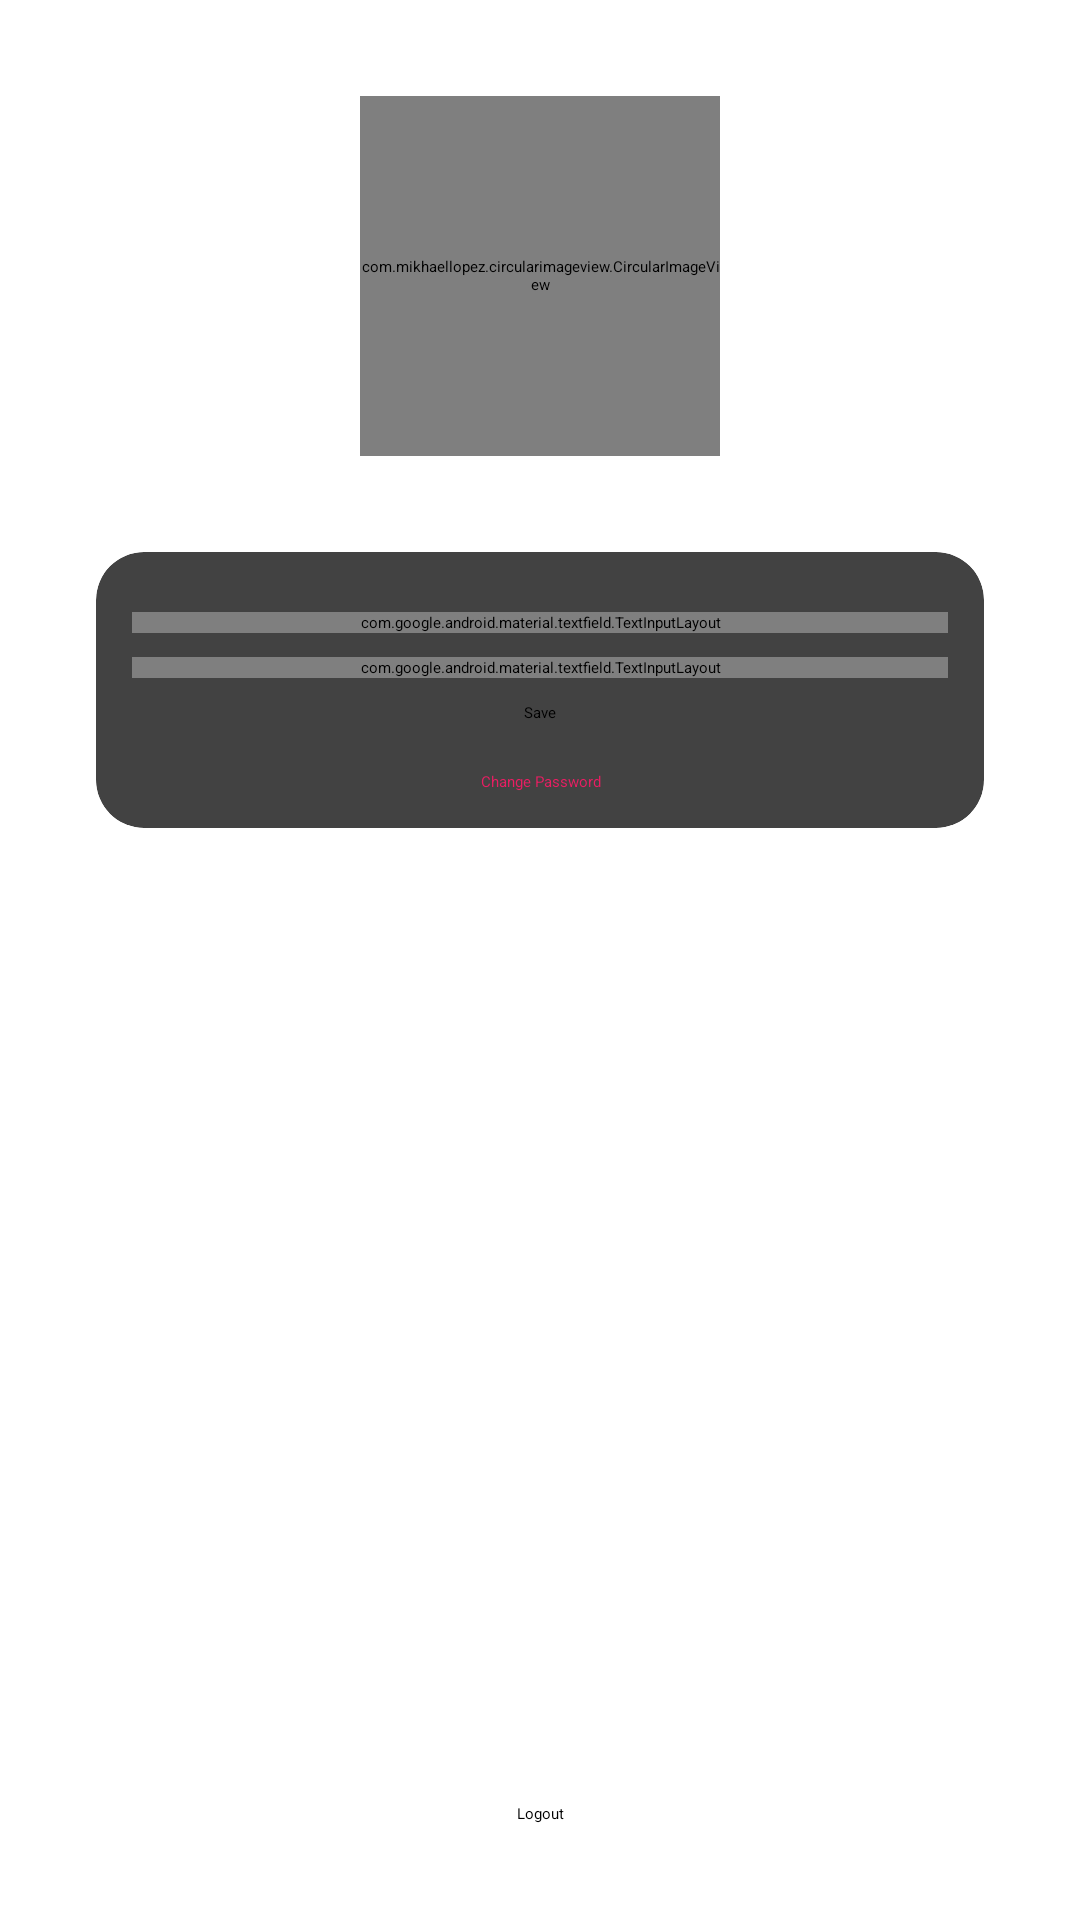

Write the Android layout XML for this screen, with the resource values it uses.
<!-- AndroidManifest.xml: application theme Theme.Gossip -->
<!-- res/layout/activity_profile.xml -->
<?xml version="1.0" encoding="utf-8"?>
<androidx.constraintlayout.widget.ConstraintLayout xmlns:android="http://schemas.android.com/apk/res/android"
    xmlns:app="http://schemas.android.com/apk/res-auto"
    xmlns:tools="http://schemas.android.com/tools"
    android:layout_width="match_parent"
    android:layout_height="match_parent"
    tools:context=".profile.ProfileActivity">

    <com.mikhaellopez.circularimageview.CircularImageView
        android:id="@+id/ivProfile"
        android:layout_width="120dp"
        android:layout_height="120dp"
        android:layout_marginTop="32dp"
        android:onClick="changeImage"
        android:src="@drawable/default_profile"
        app:layout_constraintEnd_toEndOf="parent"
        app:layout_constraintStart_toStartOf="parent"
        app:layout_constraintTop_toTopOf="parent" />

    <androidx.cardview.widget.CardView
        android:layout_width="match_parent"
        android:layout_height="wrap_content"
        android:layout_margin="32dp"
        app:cardCornerRadius="16dp"
        app:cardMaxElevation="8dp"
        app:layout_constraintTop_toBottomOf="@+id/ivProfile"
        app:layout_goneMarginBottom="32dp"
        tools:layout_editor_absoluteX="32dp">

        <LinearLayout
            android:layout_width="match_parent"
            android:layout_height="match_parent"
            android:background="@drawable/card_border"
            android:orientation="vertical"
            android:padding="12dp">

            <com.google.android.material.textfield.TextInputLayout
                style="@style/Widget.MaterialComponents.TextInputLayout.OutlinedBox"
                android:layout_width="match_parent"
                android:layout_height="wrap_content"
                android:layout_marginTop="8dp">

                <com.google.android.material.textfield.TextInputEditText
                    android:id="@+id/etName"
                    android:layout_width="match_parent"
                    android:layout_height="wrap_content"
                    android:hint="@string/enter_name" />
            </com.google.android.material.textfield.TextInputLayout>

            <com.google.android.material.textfield.TextInputLayout
                style="@style/Widget.MaterialComponents.TextInputLayout.OutlinedBox"
                android:layout_width="match_parent"
                android:layout_height="wrap_content"
                android:layout_marginTop="8dp">

                <com.google.android.material.textfield.TextInputEditText
                    android:id="@+id/etEmail"
                    android:layout_width="match_parent"
                    android:layout_height="wrap_content"
                    android:hint="@string/enter_email" />
            </com.google.android.material.textfield.TextInputLayout>

            <Button
                android:id="@+id/btnLogin"
                android:layout_width="wrap_content"
                android:layout_height="wrap_content"
                android:layout_gravity="center"
                android:layout_marginTop="8dp"
                android:onClick="btnSaveClick"
                android:paddingLeft="32dp"
                android:paddingRight="32dp"
                android:text="@string/save" />

            <TextView
                android:id="@+id/textView2"
                android:layout_width="match_parent"
                android:layout_height="wrap_content"
                android:layout_marginTop="16dp"
                android:gravity="center_horizontal"
                android:onClick="btnChangePasswordClick"
                android:text="@string/change_password"
                android:textAppearance="@style/TextAppearance.AppCompat.Medium"
                android:textColor="@color/red" />

        </LinearLayout>
    </androidx.cardview.widget.CardView>

    <Button
        android:id="@+id/btnLogout"
        android:layout_width="wrap_content"
        android:layout_height="wrap_content"
        android:layout_marginStart="8dp"
        android:layout_marginEnd="8dp"
        android:layout_marginBottom="32dp"
        android:backgroundTint="@color/red"
        android:onClick="btnLogoutClick"
        android:text="@string/logout"
        app:layout_constraintBottom_toBottomOf="parent"
        app:layout_constraintEnd_toEndOf="parent"
        app:layout_constraintStart_toStartOf="parent" />

</androidx.constraintlayout.widget.ConstraintLayout>
<!-- resources referenced by this layout -->
<resources>
  <color name="red">#e91e63</color>
  <string name="change_password">Change Password</string>
  <string name="enter_email">Enter Email</string>
  <string name="enter_name">Enter Name</string>
  <string name="logout">Logout</string>
  <string name="save">Save</string>
  <style name="Theme.Gossip" parent="Theme.MaterialComponents.Light.DarkActionBar">
          
          <item name="colorPrimary">#450c3a</item>
          <item name="colorPrimaryVariant">#3700b3</item>
          <item name="colorOnPrimary">#ffffff</item>
          
          <item name="colorSecondary">#03dac5</item>
          <item name="colorSecondaryVariant">#018786</item>
          <item name="colorOnSecondary">#000000</item>
          
          <item name="android:statusBarColor" tools:targetApi="l">?attr/colorPrimaryVariant</item>
          
      </style>
</resources>
